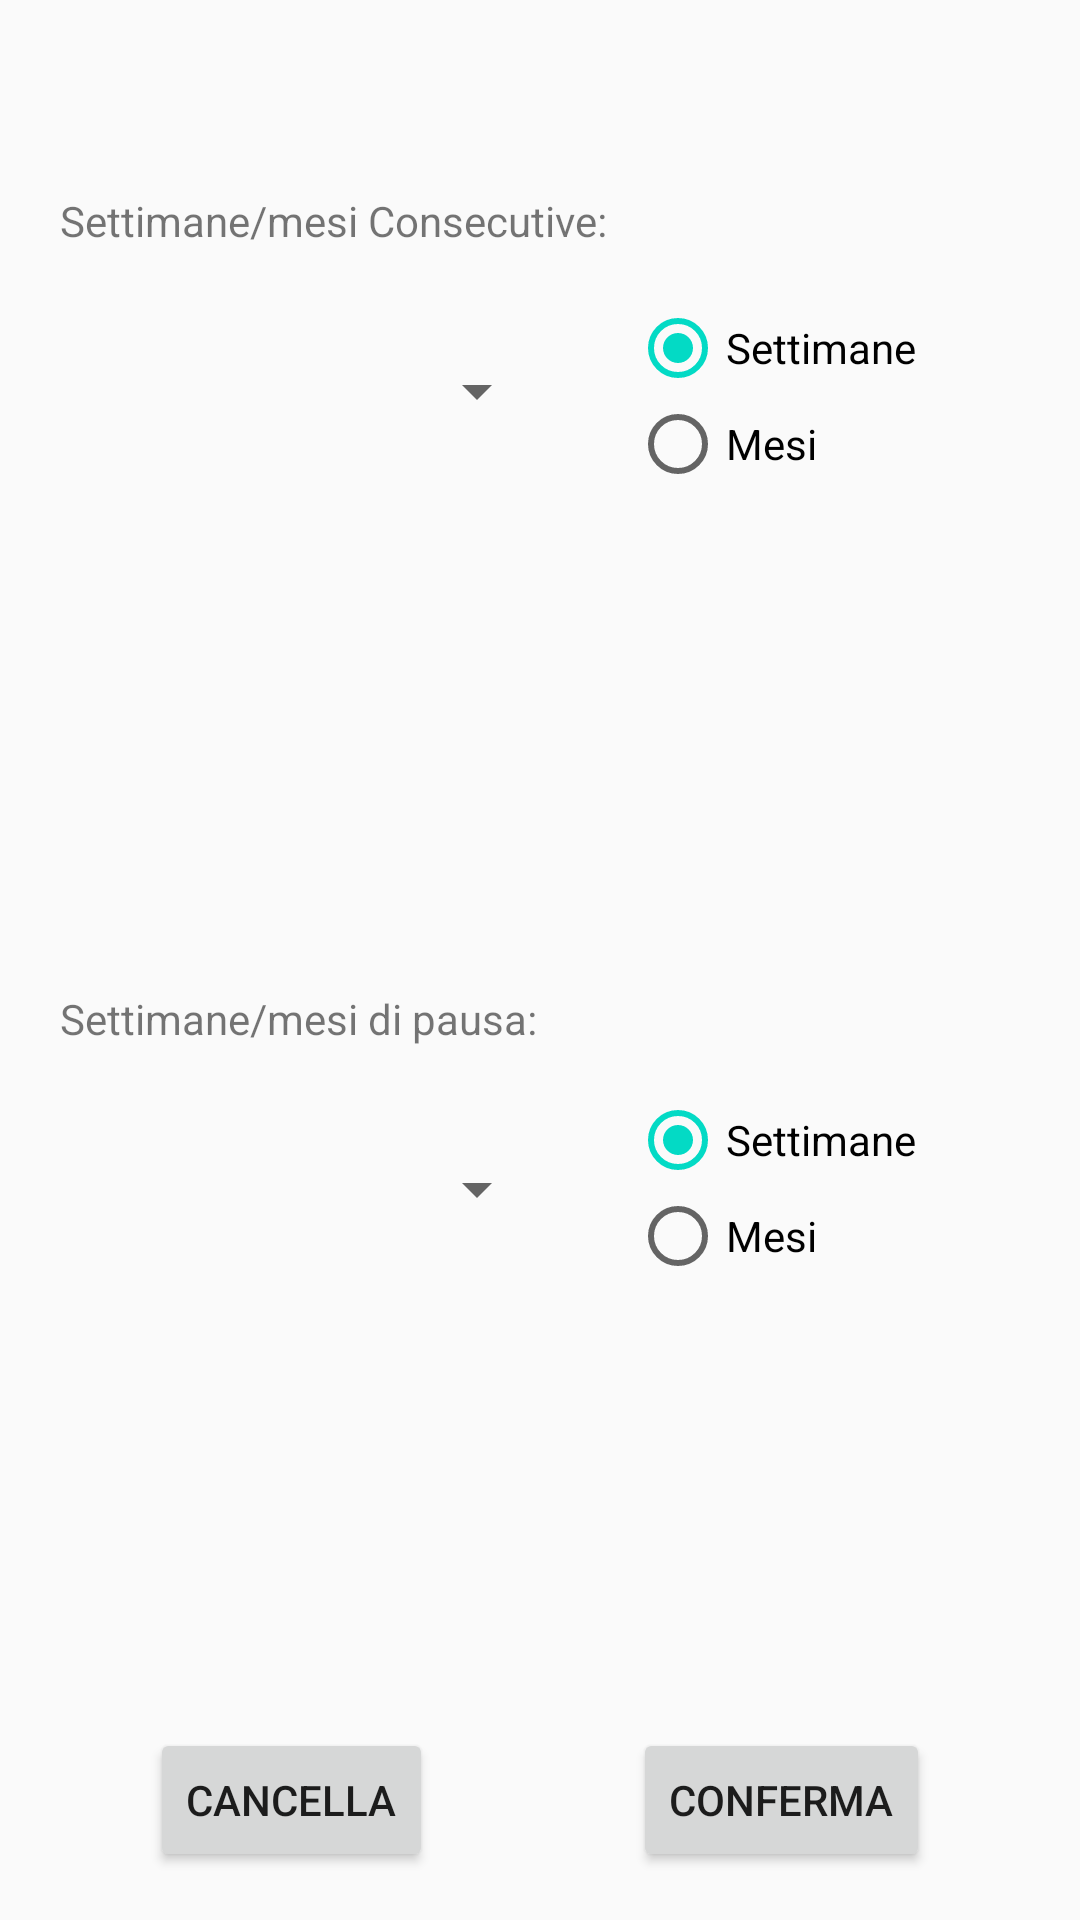

The Android layout XML behind this screen, and the referenced resources:
<!-- AndroidManifest.xml: application theme AppTheme -->
<!-- res/layout/activity_advanced_info_reminder.xml -->
<?xml version="1.0" encoding="utf-8"?>
<androidx.constraintlayout.widget.ConstraintLayout xmlns:android="http://schemas.android.com/apk/res/android"
    xmlns:app="http://schemas.android.com/apk/res-auto"
    xmlns:tools="http://schemas.android.com/tools"
    android:layout_width="match_parent"
    android:layout_height="match_parent"
    tools:context=".activity.pills.reminder.AdvancedInfoReminderActivity">

    <Spinner
        android:id="@+id/spinnerPause"
        android:layout_width="163dp"
        android:layout_height="39dp"
        android:layout_marginStart="20dp"
        android:layout_marginTop="28dp"
        app:layout_constraintStart_toStartOf="parent"
        app:layout_constraintTop_toBottomOf="@+id/pauseTextView" />

    <RadioGroup
        android:layout_width="wrap_content"
        android:layout_height="wrap_content"
        android:layout_marginStart="27dp"
        android:layout_marginTop="200dp"
        android:layout_marginEnd="40dp"
        app:layout_constraintEnd_toEndOf="parent"
        app:layout_constraintStart_toEndOf="@+id/spinnerPause"
        app:layout_constraintTop_toBottomOf="@+id/radioGroup">

        <RadioButton
            android:id="@+id/weekPauseRB"
            android:layout_width="110dp"
            android:layout_height="wrap_content"
            android:checked="true"
            android:text="@string/weekRB" />

        <RadioButton
            android:id="@+id/monthPauseRB"
            android:layout_width="110dp"
            android:layout_height="wrap_content"
            android:text="@string/monthRB" />
    </RadioGroup>

    <TextView
        android:id="@+id/pauseTextView"
        android:layout_width="match_parent"
        android:layout_height="wrap_content"
        android:paddingStart="20dp"
        android:paddingEnd="20dp"
        android:layout_marginTop="180dp"
        android:text="@string/weekMonthPause"
        app:layout_constraintStart_toStartOf="parent"
        app:layout_constraintTop_toBottomOf="@+id/consecutiveSpinner" />

    <Spinner
        android:id="@+id/consecutiveSpinner"
        android:layout_width="163dp"
        android:layout_height="39dp"
        android:layout_marginStart="20dp"
        android:layout_marginTop="28dp"
        app:layout_constraintStart_toStartOf="parent"
        app:layout_constraintTop_toBottomOf="@+id/consecutiveTextView" />

    <RadioGroup
        android:id="@+id/radioGroup"
        android:layout_width="wrap_content"
        android:layout_height="wrap_content"
        android:layout_marginStart="27dp"
        android:layout_marginTop="100dp"
        android:layout_marginEnd="40dp"
        app:layout_constraintEnd_toEndOf="parent"
        app:layout_constraintStart_toEndOf="@+id/consecutiveSpinner"
        app:layout_constraintTop_toTopOf="parent">

        <RadioButton
            android:id="@+id/consecutiveWeekRB"
            android:layout_width="110dp"
            android:layout_height="wrap_content"
            android:checked="true"
            android:text="@string/weekRB" />

        <RadioButton
            android:id="@+id/consecutiveMonthRB"
            android:layout_width="110dp"
            android:layout_height="wrap_content"
            android:text="@string/monthRB" />
    </RadioGroup>

    <TextView
        android:id="@+id/consecutiveTextView"
        android:layout_width="match_parent"
        android:layout_height="wrap_content"
        android:paddingStart="20dp"
        android:paddingEnd="20dp"
        android:layout_marginTop="64dp"
        android:text="@string/weekMonthConsecutive"
        app:layout_constraintStart_toStartOf="parent"
        app:layout_constraintTop_toTopOf="parent" />

    <Button
        android:id="@+id/deleteButton"
        android:layout_width="wrap_content"
        android:layout_height="wrap_content"
        android:layout_marginStart="50dp"
        android:layout_marginBottom="16dp"
        android:text="@string/deleteButton"
        app:layout_constraintBottom_toBottomOf="parent"
        app:layout_constraintStart_toStartOf="parent" />

    <Button
        android:id="@+id/confirmButtonInfoRem"
        android:layout_width="wrap_content"
        android:layout_height="wrap_content"
        android:layout_marginEnd="50dp"
        android:layout_marginBottom="16dp"
        android:text="@string/confirmButton"
        app:layout_constraintBottom_toBottomOf="parent"
        app:layout_constraintEnd_toEndOf="parent" />

</androidx.constraintlayout.widget.ConstraintLayout>
<!-- resources referenced by this layout -->
<resources>
  <string name="confirmButton">Conferma</string>
  <string name="deleteButton">Cancella</string>
  <string name="monthRB">Mesi</string>
  <string name="weekMonthConsecutive">Settimane/mesi Consecutive:</string>
  <string name="weekMonthPause">Settimane/mesi di pausa:</string>
  <string name="weekRB">Settimane</string>
  <style name="AppTheme" parent="Theme.AppCompat.Light.DarkActionBar">
          
          <item name="colorPrimary">@color/colorPrimary</item>
          <item name="colorPrimaryDark">@color/colorPrimaryDark</item>
          <item name="colorAccent">@color/colorAccent</item>
      </style>
  <color name="colorPrimary">#a8c0f7</color>
  <color name="colorPrimaryDark">#0080FF</color>
  <color name="colorAccent">#03DAC5</color>
</resources>
